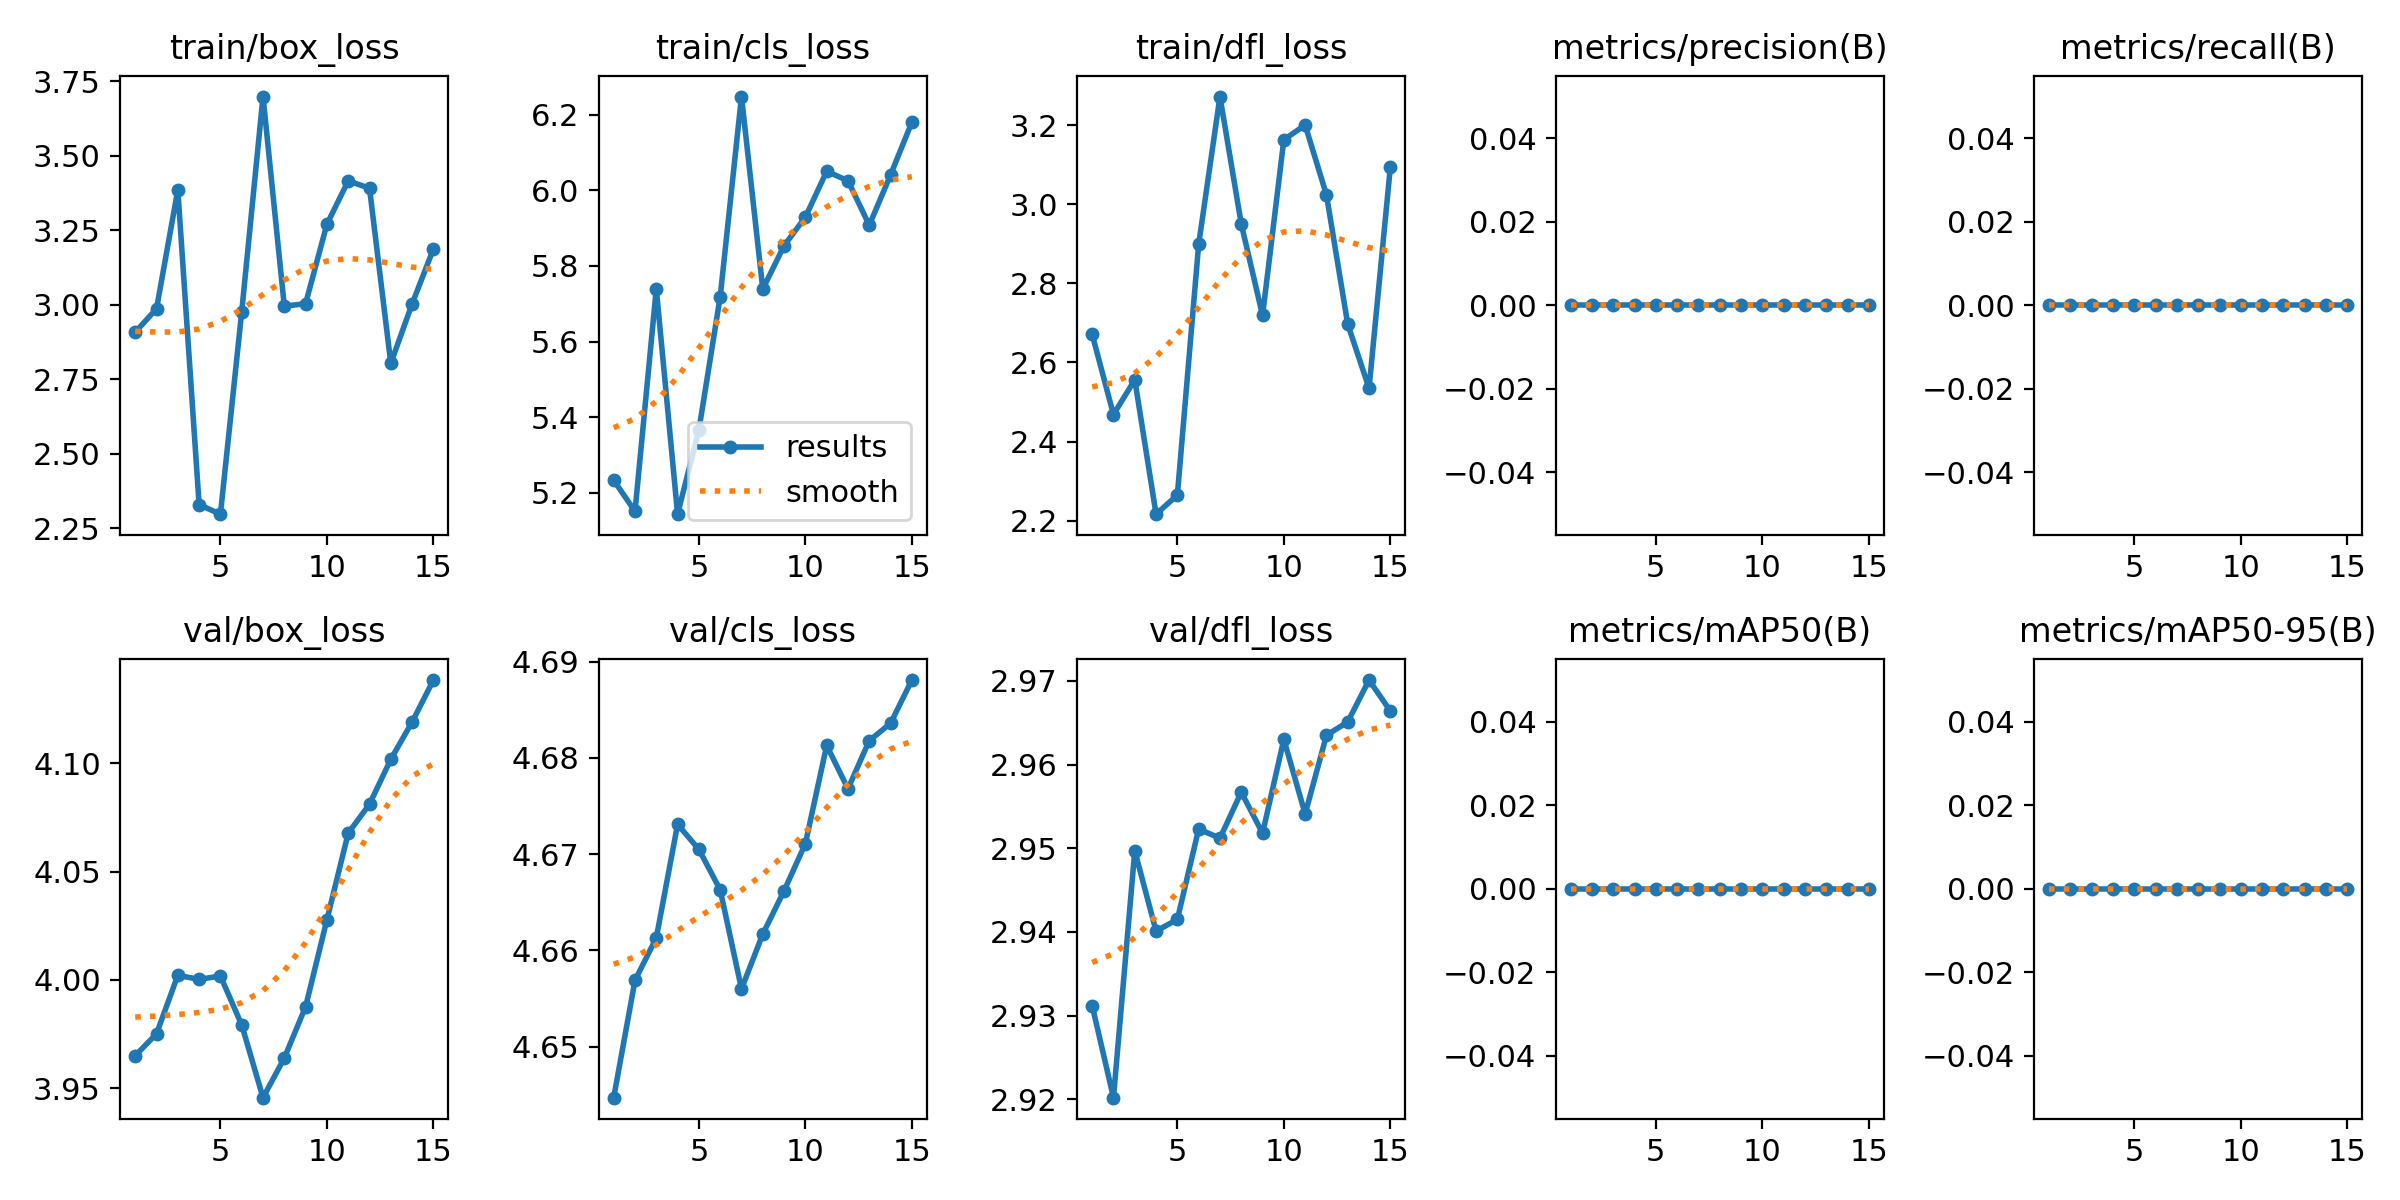

The file beside this chart, header and first rows:
epoch, train/box_loss, train/cls_loss, train/dfl_loss, metrics/precision(B), metrics/recall(B), metrics/mAP50(B), metrics/mAP50-95(B), val/box_loss, val/cls_loss, val/dfl_loss, lr/pg0, lr/pg1, lr/pg2
1, 2.908, 5.234, 2.671, 0, 0, 0, 0, 3.965, 4.645, 2.931, 0, 0, 0
2, 2.987, 5.152, 2.468, 0, 0, 0, 0, 3.975, 4.657, 2.92, 1.1115e-06, 1.1115e-06, 1.1115e-06
3, 3.386, 5.739, 2.556, 0, 0, 0, 0, 4.002, 4.661, 2.95, 2.0658e-06, 2.0658e-06, 2.0658e-06
4, 2.33, 5.144, 2.216, 0, 0, 0, 0, 4, 4.673, 2.94, 2.8631e-06, 2.8631e-06, 2.8631e-06
5, 2.298, 5.367, 2.265, 0, 0, 0, 0, 4.002, 4.67, 2.942, 3.5034e-06, 3.5034e-06, 3.5034e-06
6, 2.977, 5.718, 2.898, 0, 0, 0, 0, 3.979, 4.666, 2.952, 3.9865e-06, 3.9865e-06, 3.9865e-06
7, 3.699, 6.247, 3.272, 0, 0, 0, 0, 3.946, 4.656, 2.951, 4.3126e-06, 4.3126e-06, 4.3126e-06
8, 2.996, 5.739, 2.95, 0, 0, 0, 0, 3.964, 4.662, 2.957, 4.4815e-06, 4.4815e-06, 4.4815e-06
9, 3.005, 5.853, 2.719, 0, 0, 0, 0, 3.988, 4.666, 2.952, 4.4934e-06, 4.4934e-06, 4.4934e-06
10, 3.271, 5.929, 3.163, 0, 0, 0, 0, 4.028, 4.671, 2.963, 4.3483e-06, 4.3483e-06, 4.3483e-06
11, 3.416, 6.05, 3.2, 0, 0, 0, 0, 4.068, 4.681, 2.954, 4.046e-06, 4.046e-06, 4.046e-06
12, 3.392, 6.025, 3.023, 0, 0, 0, 0, 4.081, 4.677, 2.963, 3.5867e-06, 3.5867e-06, 3.5867e-06
13, 2.804, 5.908, 2.696, 0, 0, 0, 0, 4.102, 4.682, 2.965, 2.9702e-06, 2.9702e-06, 2.9702e-06
14, 3.003, 6.04, 2.535, 0, 0, 0, 0, 4.119, 4.684, 2.97, 2.1967e-06, 2.1967e-06, 2.1967e-06
15, 3.188, 6.18, 3.094, 0, 0, 0, 0, 4.138, 4.688, 2.966, 1.2662e-06, 1.2662e-06, 1.2662e-06
